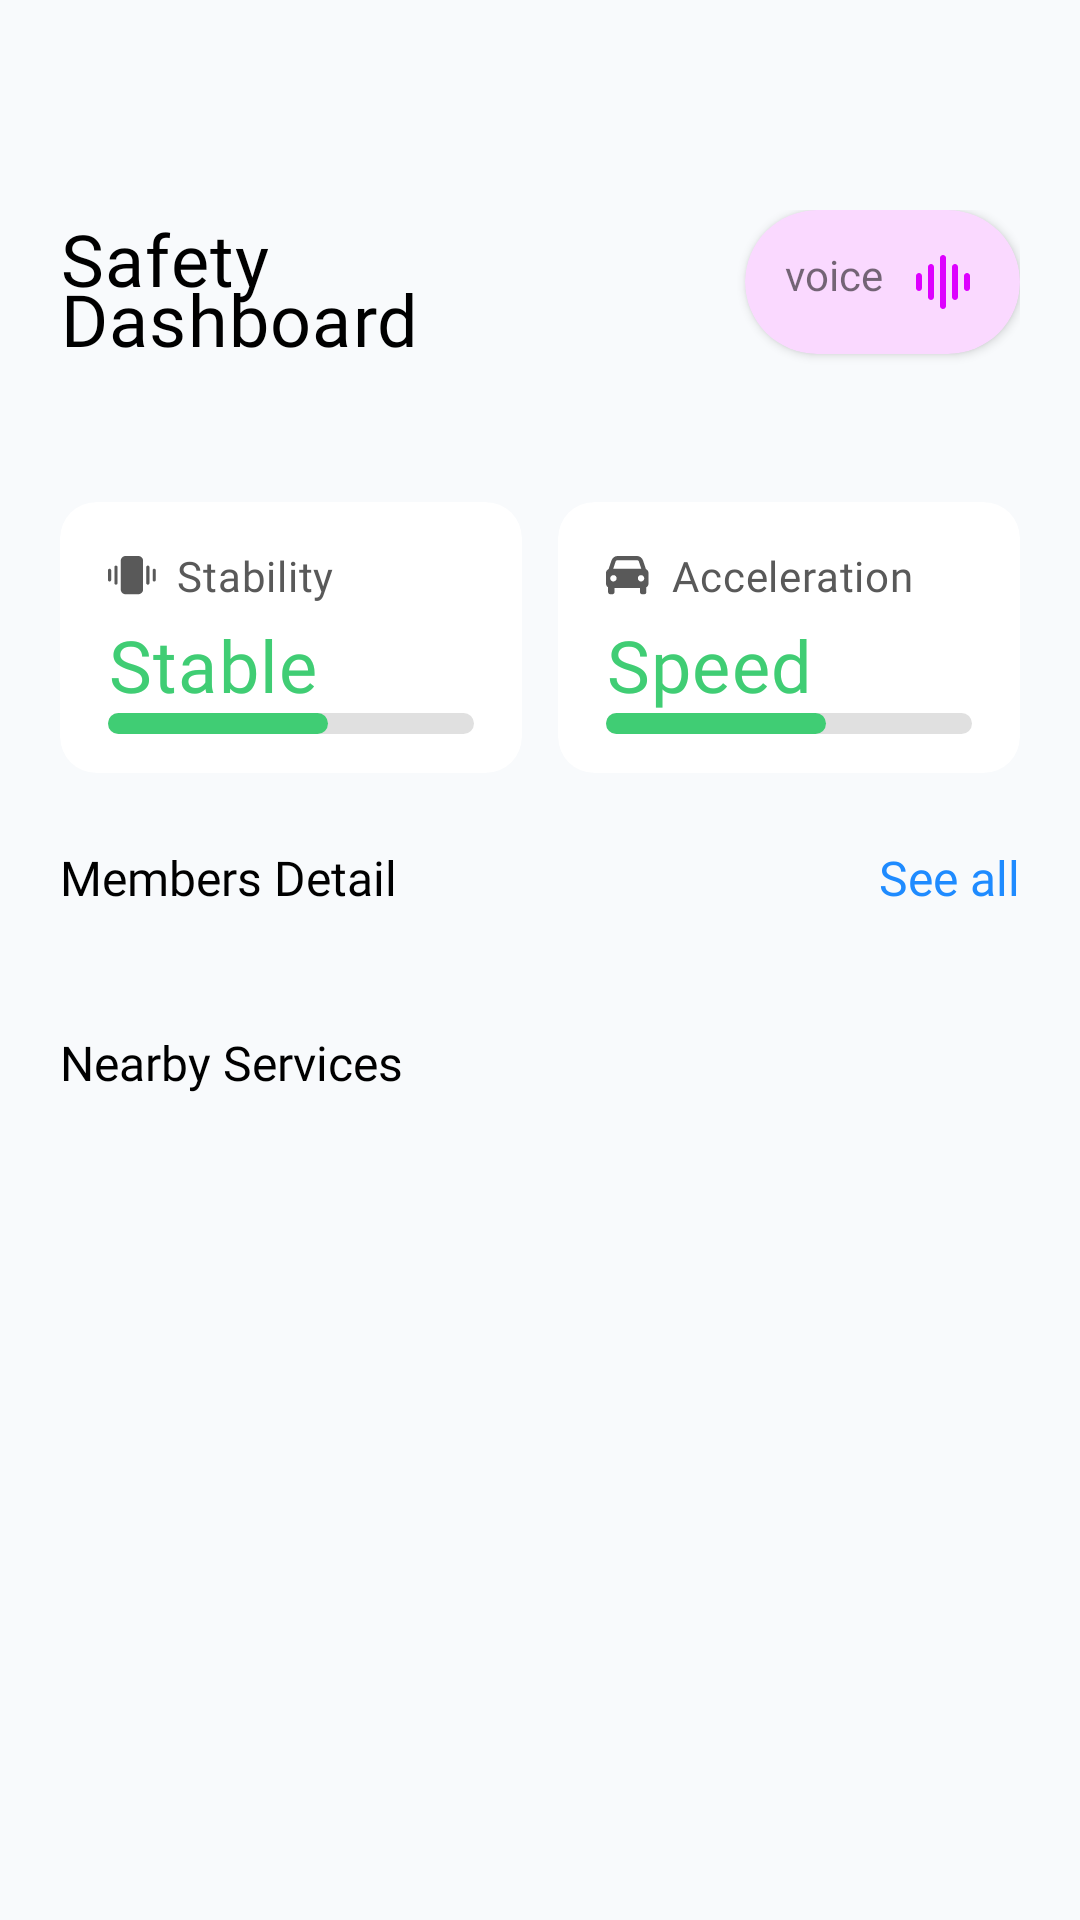

This screen was rendered from an Android layout file. Write that file and the resources it references.
<!-- AndroidManifest.xml: application theme Theme.EmergencyResponder -->
<!-- res/layout/activity_safety_dashboard.xml -->
<?xml version="1.0" encoding="utf-8"?>
<ScrollView xmlns:android="http://schemas.android.com/apk/res/android"
    xmlns:tools="http://schemas.android.com/tools"
    xmlns:app="http://schemas.android.com/apk/res-auto"
    android:id="@+id/main"
    android:layout_width="match_parent"
    android:background="@color/app_background"
    android:layout_height="match_parent"
    android:paddingTop="35dp"
    android:paddingLeft="20dp"
    android:padding="20dp"
    tools:context=".modules.dashboard.ui.SafetyDashboardActivity">
<LinearLayout
    android:layout_marginTop="50dp"
    android:orientation="vertical"
    android:layout_width="match_parent"
    android:layout_height="match_parent">
    <LinearLayout
        android:layout_width="match_parent"
        android:layout_height="wrap_content">
        <TextView
            android:layout_width="0dp"
            android:layout_height="wrap_content"
            android:layout_weight="4"
            android:text="@string/safety_dashboard"
            style="@style/CustomText"/>

        <View
            android:layout_width="0dp"
            android:layout_weight="1"
            android:layout_height="1dp"/>

        <androidx.cardview.widget.CardView
            android:id="@+id/btnEnableMic"
            android:layout_width="0dp"
            android:layout_height="wrap_content"
            android:backgroundTint="@color/light_pink"
            app:cardCornerRadius="50dp"
            android:layout_weight="2">
            <TextView
                android:layout_margin="12dp"
                android:layout_gravity="center"
                android:layout_width="wrap_content"
                android:text="@string/voice"
                android:drawablePadding="8dp"
                android:drawableRight="@drawable/voice_line_icon"
                android:layout_height="wrap_content"/>
        </androidx.cardview.widget.CardView>
    </LinearLayout>
    <LinearLayout
        android:layout_marginTop="45dp"
        android:layout_width="match_parent"
        android:layout_height="wrap_content">
        <androidx.cardview.widget.CardView
            android:layout_width="0dp"
            android:backgroundTint="@color/white"
            app:cardCornerRadius="12dp"
            app:cardElevation="0dp"
            android:layout_height="wrap_content"
            android:layout_weight="1">

            <LinearLayout
                android:layout_width="match_parent"
                android:layout_height="wrap_content"
                android:layout_marginTop="15dp"
                android:layout_marginStart="16dp"
                android:layout_marginEnd="16dp"
                android:orientation="vertical">
                <TextView
                    android:layout_width="wrap_content"
                    android:layout_height="wrap_content"
                    android:drawablePadding="7dp"
                    android:drawableStart="@drawable/phone"
                    android:text="@string/phone_stability"
                    style="@style/DashboardText"/>

                <TextView
                    android:layout_width="wrap_content"
                    android:layout_height="wrap_content"
                    android:layout_marginTop="4dp"
                    android:text="@string/stable"
                    style="@style/CustomText"
                    android:textColor="@color/green"/>

                <ProgressBar
                    android:id="@+id/progressBar"
                    android:layout_width="match_parent"
                    android:layout_height="7dp"
                    style="?android:attr/progressBarStyleHorizontal"
                    android:progressDrawable="@drawable/custom_progress_bar_horzontal"
                    android:max="100"
                    android:layout_marginBottom="13dp"
                    android:progress="60"/>



            </LinearLayout>



        </androidx.cardview.widget.CardView>

        <Space
            android:layout_width="12dp"
            android:layout_height="wrap_content"/>
        <androidx.cardview.widget.CardView
            android:layout_width="0dp"
            android:backgroundTint="@color/white"
            app:cardCornerRadius="12dp"
            app:cardElevation="0dp"
            android:layout_height="wrap_content"
            android:layout_weight="1">

            <LinearLayout
                android:layout_width="match_parent"
                android:layout_height="wrap_content"
                android:layout_marginTop="15dp"
                android:layout_marginStart="16dp"
                android:layout_marginEnd="16dp"
                android:orientation="vertical">
                <TextView
                    android:layout_width="wrap_content"
                    android:layout_height="wrap_content"
                    android:drawablePadding="7dp"
                    android:drawableStart="@drawable/car"
                    android:text="@string/acceleration"
                    style="@style/DashboardText"/>

                <TextView
                    android:layout_width="wrap_content"
                    android:layout_height="wrap_content"
                    android:layout_marginTop="4dp"
                    android:text="@string/speed"
                    style="@style/CustomText"
                    android:textColor="@color/green"/>

                <ProgressBar
                    android:id="@+id/progressBar1"
                    android:layout_width="match_parent"
                    android:layout_height="7dp"
                    style="?android:attr/progressBarStyleHorizontal"
                    android:progressDrawable="@drawable/custom_progress_bar_horzontal"
                    android:max="100"
                    android:layout_marginBottom="13dp"
                    android:progress="60"/>


            </LinearLayout>

        </androidx.cardview.widget.CardView>

    </LinearLayout>

    <LinearLayout
        android:layout_width="match_parent"
        android:layout_height="wrap_content"
        android:orientation="horizontal"
        android:layout_marginTop="24dp"
        >

        <TextView
            android:id="@+id/membersDetails"
            android:layout_width="wrap_content"
            android:layout_height="wrap_content"
            android:text="@string/detail_member"
            android:fontFamily="@font/poppins_medium"
            android:textSize="16sp"
            android:textColor="@color/black"/>

        <Space
            android:layout_width="0dp"
            android:layout_weight="1"
            android:layout_height="wrap_content"/>

        <TextView
            android:id="@+id/sellAllContacts"
            android:layout_width="wrap_content"
            android:layout_height="wrap_content"
            android:text="@string/see_all"
            android:fontFamily="@font/poppins_medium"
            android:textSize="16sp"
            android:textColor="@color/primaryBlue"/>
    </LinearLayout>

    <androidx.recyclerview.widget.RecyclerView
        android:id="@+id/contacts_list"
        android:layout_marginTop="16dp"
        android:layout_width="match_parent"
        android:layout_height="wrap_content"/>

        <TextView
            android:layout_width="wrap_content"
            android:layout_height="wrap_content"
            android:layout_marginTop="24dp"
            android:text="@string/nearby_services"
            android:fontFamily="@font/poppins_medium"
            android:textSize="16sp"
            android:textColor="@color/black"/>

    <androidx.recyclerview.widget.RecyclerView
        android:id="@+id/nearbyServices"
        android:layout_marginTop="8dp"
        android:layout_width="match_parent"
        android:layout_height="wrap_content"/>

    <View
        android:layout_width="match_parent"
        android:layout_height="100dp"/>
</LinearLayout>


</ScrollView>
<!-- resources referenced by this layout -->
<resources>
  <color name="app_background">#F8FAFC</color>
  <color name="black">#FF000000</color>
  <color name="green">#40CD74</color>
  <color name="light_pink">#FAD9FF</color>
  <color name="primaryBlue">#1F8BFF</color>
  <color name="white">#FFFFFF</color>
  <!-- drawable custom_progress_bar_horzontal (drawable) -->
  <?xml version="1.0" encoding="utf-8"?>
  <layer-list xmlns:android="http://schemas.android.com/apk/res/android">
  
      <item android:id="@android:id/background">
          <shape>
              <corners android:radius="10dp"/>
              <solid android:color="#E0E0E0"/>
          </shape>
      </item>
  
      <item android:id="@android:id/progress">
          <scale android:scaleWidth="100%">
              <shape>
                  <corners android:radius="10dp"/>
                  <solid android:color="@color/green"/>
              </shape>
          </scale>
      </item>
  
  </layer-list>
  <!-- drawable voice_line_icon (drawable) -->
  <vector xmlns:android="http://schemas.android.com/apk/res/android"
      android:width="24dp"
      android:height="24dp"
      android:viewportWidth="24"
      android:viewportHeight="24">
    <path
        android:pathData="M12,3C12.245,3 12.481,3.09 12.664,3.253C12.847,3.415 12.964,3.64 12.993,3.883L13,4V20C13,20.255 12.902,20.5 12.727,20.685C12.552,20.871 12.313,20.982 12.059,20.997C11.804,21.012 11.554,20.929 11.358,20.766C11.163,20.602 11.037,20.37 11.007,20.117L11,20V4C11,3.735 11.105,3.48 11.293,3.293C11.48,3.105 11.735,3 12,3ZM8,6C8.265,6 8.52,6.105 8.707,6.293C8.895,6.48 9,6.735 9,7V17C9,17.265 8.895,17.52 8.707,17.707C8.52,17.895 8.265,18 8,18C7.735,18 7.48,17.895 7.293,17.707C7.105,17.52 7,17.265 7,17V7C7,6.735 7.105,6.48 7.293,6.293C7.48,6.105 7.735,6 8,6ZM16,6C16.265,6 16.52,6.105 16.707,6.293C16.895,6.48 17,6.735 17,7V17C17,17.265 16.895,17.52 16.707,17.707C16.52,17.895 16.265,18 16,18C15.735,18 15.48,17.895 15.293,17.707C15.105,17.52 15,17.265 15,17V7C15,6.735 15.105,6.48 15.293,6.293C15.48,6.105 15.735,6 16,6ZM4,9C4.265,9 4.52,9.105 4.707,9.293C4.895,9.48 5,9.735 5,10V14C5,14.265 4.895,14.52 4.707,14.707C4.52,14.895 4.265,15 4,15C3.735,15 3.48,14.895 3.293,14.707C3.105,14.52 3,14.265 3,14V10C3,9.735 3.105,9.48 3.293,9.293C3.48,9.105 3.735,9 4,9ZM20,9C20.245,9 20.481,9.09 20.664,9.253C20.847,9.415 20.964,9.64 20.993,9.883L21,10V14C21,14.255 20.902,14.5 20.727,14.685C20.552,14.871 20.313,14.982 20.059,14.997C19.804,15.012 19.554,14.929 19.358,14.766C19.163,14.602 19.037,14.37 19.007,14.117L19,14V10C19,9.735 19.105,9.48 19.293,9.293C19.48,9.105 19.735,9 20,9Z"
        android:fillColor="#DD00FF"/>
  </vector>
  <string name="acceleration">Acceleration      </string>
  <string name="detail_member">Members Detail</string>
  <string name="nearby_services">Nearby Services</string>
  <string name="phone_stability">Stability</string>
  <string name="safety_dashboard">Safety Dashboard</string>
  <string name="see_all">See all</string>
  <string name="speed">Speed</string>
  <string name="stable">Stable</string>
  <string name="voice">voice</string>
  <style name="CustomText" parent="TextAppearance.Material3.BodyMedium">
          <item name="android:textColor">@color/black</item>
          <item name="lineSpacing">5dp</item>
          <item name="android:textSize">24sp</item>
          <item name="fontFamily">@font/inter_medium</item>
      </style>
  <style name="DashboardText" parent="TextAppearance.Material3.BodyMedium">
          <item name="android:textColor">@color/subTextColor</item>
          <item name="android:textSize">14sp</item>
          <item name="fontFamily">@font/inter_medium</item>
      </style>
  <style name="Theme.EmergencyResponder" parent="Base.Theme.EmergencyResponder" />
  <color name="subTextColor">#595959</color>
  <style name="Base.Theme.EmergencyResponder" parent="Theme.MaterialComponents.DayNight.NoActionBar">
          
      </style>
</resources>
